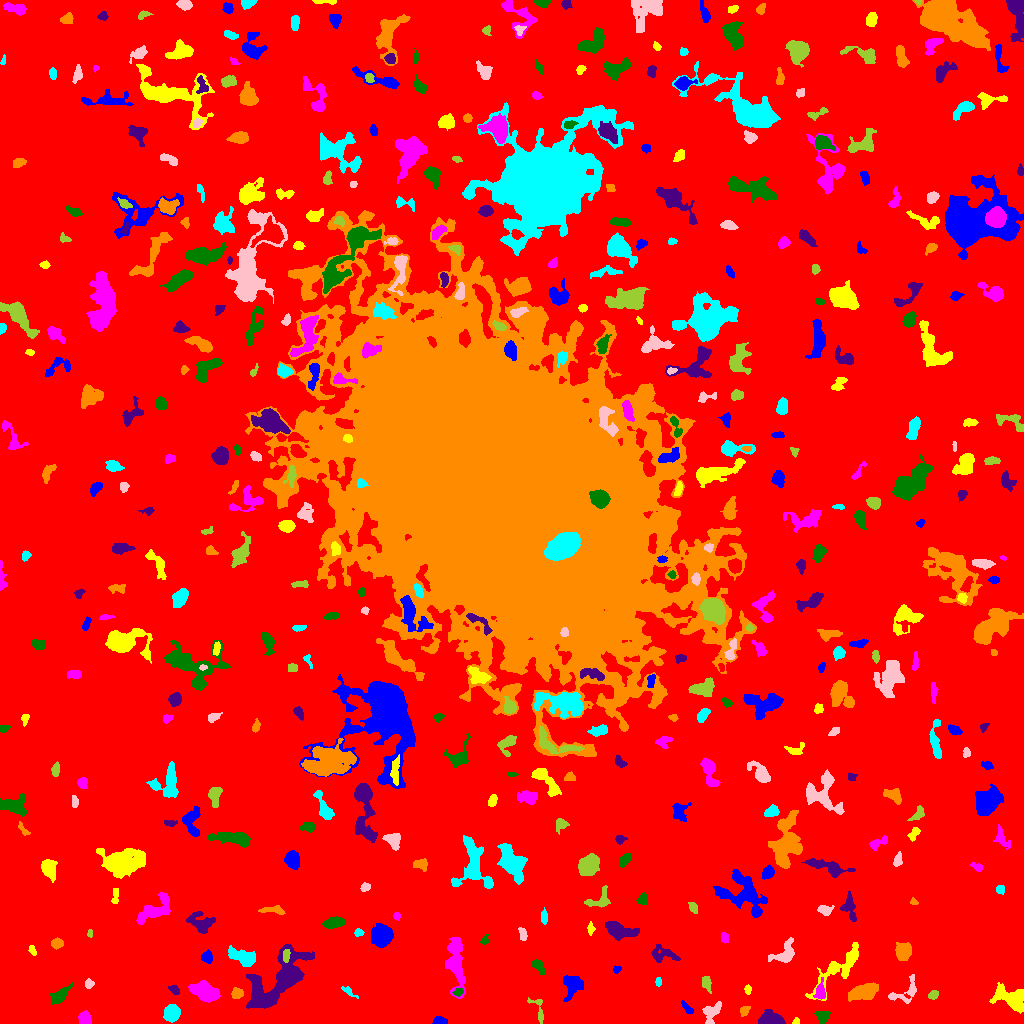

Values plotted in this chart, from the file beside it:
ID, X, Y, A, B, theta, total_flux, mu_max, mu_median, mu_mean, R_fwhm, R_e, R10, R90, x_start, x_end, y_start, y_end, area, greylevel
0, 511.8, 516.5, 309.2, 298.2, -1.302, 1723777, 12.0, 2.0, 2.165, 117, 233.8, 88.97, 377, 0, 1023, 0, 1023, 796213, 2.165
1, 439.8, 2.302, 3.35, 1.886, -0.05548, 543.0, 12.0, 5.0, 5.324, 3.742, 3.038, 1.128, 4.853, 432, 447, 0, 7, 102, 10.32
2, 796.2, 1.576, 1.886, 1.403, 0.2568, 92.0, 4.0, 2.0, 2.14, 2.932, 1.954, 0.7979, 2.985, 792, 799, 0, 6, 43, 10.14
3, 84.71, 4.908, 3.311, 2.832, -1.217, 666.0, 8.0, 5.0, 4.382, 5.67, 3.949, 1.596, 5.917, 78, 91, 0, 13, 152, 9.382
4, 823.1, 7.277, 2.82, 2.621, -0.2176, 300.0, 7.0, 2.0, 1.974, 2.932, 3.192, 1.128, 5.323, 814, 830, 0, 12, 152, 8.974
5, 770.8, 3.496, 5.199, 2.791, -0.0685, 3820, 37.0, 10.0, 13.22, 5.352, 4.478, 1.784, 7.356, 758, 785, 0, 14, 289, 18.22
6, 744.5, 12.71, 2.893, 1.914, 1.035, 213.0, 6.0, 2.0, 2.393, 3.241, 2.877, 0.9772, 4.583, 740, 750, 7, 17, 89, 7.393
7, 171.8, 10.23, 3.878, 3.467, 1.122, 1455, 13.0, 5.0, 5.728, 5.67, 4.72, 1.871, 7.464, 163, 180, 1, 19, 254, 10.73
8, 712.1, 11.34, 5.851, 3.524, 0.8773, 566.0, 5.0, 2.0, 2.339, 5.585, 4.72, 1.871, 7.569, 702, 721, 0, 22, 242, 7.339
9, 538, 14.89, 7.995, 3.193, -1.196, 294.0, 5.0, 2.0, 2.0, 3.656, 3.827, 1.382, 6.077, 527, 543, 0, 26, 147, 8.0
10, 319.9, 24.24, 2.882, 2.481, 0.8434, 460.0, 9.0, 3.0, 3.651, 3.7, 3.385, 1.262, 5.382, 314, 326, 19, 31, 126, 8.651
11, 687.4, 14.93, 4.382, 1.515, -0.8203, 167.0, 4.0, 2.0, 1.758, 4.184, 3.09, 1.128, 4.82, 681, 693, 10, 23, 95, 7.758
12, 1011, 25.31, 8.847, 4.987, -0.3778, 2468, 10.0, 4.0, 4.657, 8.921, 7.225, 2.764, 11.41, 989, 1023, 10, 41, 530, 8.657
13, 820.2, 31.09, 3.961, 2.187, -1.55, 512.0, 9.0, 3.0, 3.261, 3.989, 3.478, 1.382, 5.557, 813, 825, 24, 46, 157, 11.26
14, 457.9, 31.44, 2.268, 1.709, 0.3935, 164.0, 5.0, 2.0, 2.278, 3.192, 2.459, 0.9772, 3.827, 452, 463, 27, 35, 72, 10.28
15, 174.3, 33.78, 2.631, 1.657, -0.5471, 208.0, 6.0, 2.0, 2.419, 3.432, 2.585, 0.9772, 4.222, 168, 179, 29, 38, 86, 8.419
16, 236.8, 29.8, 3.054, 2.589, 0.6601, 341.0, 5.0, 3.0, 2.866, 4.82, 3.568, 1.382, 5.412, 231, 243, 25, 36, 119, 7.866
17, 348.3, 32.18, 4.371, 1.476, -0.6083, 145.0, 4.0, 1.0, 1.648, 3.613, 2.821, 0.9772, 4.618, 341, 358, 25, 37, 88, 6.648
18, 905.2, 31.51, 9.759, 4.934, 0.6319, 543.0, 5.0, 2.0, 1.989, 5.015, 4.951, 1.871, 8.058, 888, 916, 20, 49, 273, 6.989
19, 933, 28.3, 2.598, 1.926, 0.4763, 218.0, 5.0, 2.0, 2.565, 3.523, 2.821, 1.128, 4.478, 928, 938, 24, 33, 85, 8.565
20, 631.4, 30.88, 3.386, 2.182, -1.177, 205.0, 4.0, 2.0, 1.83, 4.687, 3.478, 1.262, 5.352, 626, 636, 24, 38, 112, 6.83
21, 573.1, 38.93, 5.351, 4.128, 1.265, 1009, 11.0, 2.0, 2.976, 3.785, 5.109, 1.784, 8.686, 563, 583, 22, 48, 339, 7.976
22, 747.7, 33.96, 2.342, 1.529, -1.53, 143.0, 5.0, 2.0, 2.344, 2.764, 2.394, 0.7979, 3.742, 744, 751, 29, 39, 61, 7.344
23, 204.6, 31.3, 7.106, 3.81, -0.3428, 2037, 10.0, 5.0, 4.487, 8.575, 6.628, 2.646, 10.05, 188, 220, 21, 43, 454, 9.487
24, 59.79, 27.73, 5.299, 2.486, 0.7114, 591.0, 7.0, 2.0, 2.526, 4.297, 4.107, 1.596, 7.399, 49, 72, 19, 41, 234, 7.526
25, 280.2, 44.76, 20.47, 8.761, 0.8112, 8077, 14.0, 5.0, 5.073, 10.88, 12.41, 4.514, 19.67, 246, 314, 15, 79, 1592, 9.073
26, 864.2, 31.42, 6.668, 3.339, 0.2281, 2262, 15.0, 4.0, 5.424, 5.944, 5.726, 2.257, 9.558, 848, 878, 22, 41, 417, 10.42
27, 658.3, 41.86, 2.184, 1.457, 1.51, 166.0, 6.0, 3.0, 3.074, 3.29, 2.326, 0.7979, 3.568, 655, 661, 37, 46, 54, 9.074
28, 88.73, 39.7, 2.162, 2.059, 1.473, 169.0, 5.0, 2.0, 2.167, 2.985, 2.646, 0.9772, 4.26, 85, 94, 35, 45, 78, 8.167
29, 706.3, 40.41, 3.835, 2.183, -1.343, 246.0, 4.0, 2.0, 1.952, 5.015, 3.568, 1.382, 5.642, 702, 711, 30, 47, 126, 6.952
30, 417.8, 46.38, 3.597, 1.303, -0.277, 139.0, 5.0, 1.5, 1.878, 2.585, 2.394, 0.7979, 4.107, 410, 424, 43, 51, 74, 6.878
31, 616.9, 54.18, 1.997, 1.705, 0.4165, 96.0, 4.0, 1.5, 1.714, 2.985, 2.326, 0.7979, 3.785, 613, 621, 50, 58, 56, 6.714
32, 841.4, 57.65, 18.23, 4.659, 0.7779, 1736, 10.0, 2.0, 2.618, 5.352, 7.024, 2.394, 12.14, 805, 858, 23, 81, 663, 7.618
33, 455.5, 59.46, 13.41, 3.773, -1.464, 1805, 9.0, 2.0, 2.71, 6.077, 6.979, 2.585, 12.11, 445, 465, 25, 86, 666, 7.71
34, 538.1, 57.72, 4.097, 2.356, -0.8795, 587.0, 8.0, 4.0, 4.193, 5.015, 3.7, 1.493, 5.863, 531, 544, 49, 64, 140, 8.193
35, 662.7, 69.16, 7.142, 4.077, -0.1631, 468.0, 5.0, 2.0, 1.733, 3.868, 5.171, 1.784, 7.979, 651, 680, 61, 79, 270, 7.733
36, 903.2, 72.11, 4.27, 3.49, 1.552, 1041, 9.0, 4.0, 3.943, 6.077, 4.983, 2.034, 7.569, 895, 911, 63, 81, 264, 8.943
37, 243.8, 66.09, 7.511, 3.52, -0.348, 2156, 13.0, 5.0, 5.989, 6.308, 6.129, 2.394, 9.575, 228, 255, 57, 78, 360, 8.989
38, 784.4, 69.43, 6.992, 4.488, 0.7196, 804.0, 6.0, 2.0, 2.552, 6.206, 5.441, 2.111, 8.74, 768, 794, 61, 86, 315, 7.552
39, 285.8, 67.66, 3.507, 1.58, 1.462, 239.0, 5.0, 3.0, 2.685, 3.785, 2.985, 1.128, 4.583, 283, 290, 61, 74, 89, 15.69
40, 557.4, 64.95, 4.933, 3.561, 1.2, 603.0, 6.0, 2.0, 2.716, 5.836, 4.549, 1.871, 7.203, 550, 568, 50, 74, 222, 8.716
41, 207.1, 66.19, 2.774, 2.467, -0.7945, 326.0, 6.0, 2.0, 2.629, 4.334, 3.338, 1.382, 5.202, 201, 212, 60, 74, 124, 8.629
42, 32.0, 72.85, 2.09, 1.31, -0.7851, 46.0, 3.0, 1.0, 0.697, 1.784, 1.871, 0.5642, 3.09, 28, 36, 68, 78, 66, 6.697
43, 724.2, 85.15, 2.271, 1.608, -1.354, 99.0, 3.0, 1.0, 1.222, 3.192, 2.394, 0.9772, 3.785, 721, 728, 80, 91, 81, 7.222
44, 484.6, 82.82, 2.657, 1.733, 1.146, 135.0, 4.0, 2.0, 2.143, 3.613, 2.459, 0.9772, 3.909, 480, 488, 79, 89, 63, 7.143
45, 619.5, 92.6, 7.861, 3.338, -0.2166, 1467, 9.0, 3.5, 3.649, 6.77, 6.077, 2.326, 9.39, 605, 639, 83, 102, 402, 8.649
46, 57.04, 79.71, 2.77, 2.133, 0.1696, 218.0, 5.0, 2.0, 1.879, 3.338, 3.09, 1.128, 4.983, 51, 63, 74, 86, 116, 7.879
47, 358.8, 90.81, 2.242, 1.78, -0.02152, 177.0, 5.0, 3.0, 2.642, 3.478, 2.646, 0.9772, 3.949, 354, 364, 87, 95, 67, 7.642
48, 522.7, 89.66, 3.652, 1.772, -1.302, 192.0, 4.0, 2.0, 2.0, 4.549, 3.09, 1.128, 4.754, 518, 527, 83, 96, 96, 7.0
49, 89.72, 89.74, 1.836, 1.36, 1.491, 94.0, 5.0, 2.0, 2.186, 2.257, 1.871, 0.5642, 3.192, 87, 92, 86, 94, 43, 7.186
50, 875.2, 103.4, 4.69, 3.677, -1.238, 741.0, 7.0, 3.0, 3.127, 5.262, 4.918, 1.954, 7.632, 866, 883, 93, 117, 237, 8.127
51, 382.2, 87.31, 5.179, 4.323, 0.7054, 2409, 14.0, 5.0, 5.525, 7.225, 5.781, 2.326, 9.424, 371, 393, 76, 100, 436, 10.53
52, 590.5, 94.58, 3.281, 1.453, -1.56, 203.0, 6.0, 3.0, 2.707, 3.478, 2.523, 0.9772, 4.029, 587, 595, 88, 102, 75, 8.707
53, 396.6, 107.3, 1.999, 1.606, -1.34, 121.0, 4.0, 2.0, 2.241, 3.523, 2.326, 0.9772, 3.478, 393, 400, 103, 111, 54, 7.241
54, 333.1, 100.7, 4.726, 2.374, 0.159, 841.0, 10.0, 4.0, 3.986, 4.918, 4.184, 1.693, 6.794, 322, 345, 95, 107, 211, 8.986
55, 201.6, 100, 6.342, 4.421, -0.4454, 1136, 12.0, 3.0, 3.255, 3.7, 5.412, 1.871, 9.132, 186, 215, 90, 112, 349, 8.255
56, 273.1, 113.3, 6.768, 1.787, -0.06625, 179.0, 3.0, 1.0, 1.17, 3.949, 3.613, 1.262, 5.781, 258, 285, 109, 118, 153, 7.17
57, 543.7, 106.4, 3.583, 1.477, -1.526, 195.0, 4.0, 2.0, 2.12, 4.549, 2.985, 1.128, 4.442, 541, 547, 99, 116, 92, 8.12
58, 824.5, 113.3, 3.545, 2.431, -0.1626, 294.0, 5.0, 2.0, 2.262, 4.184, 3.523, 1.382, 5.499, 817, 834, 108, 118, 130, 9.262
59, 692.9, 116.2, 2.954, 1.934, -1.085, 163.0, 4.0, 2.0, 1.791, 3.909, 2.932, 1.128, 4.787, 688, 697, 110, 121, 91, 6.791
... 443 more rows
